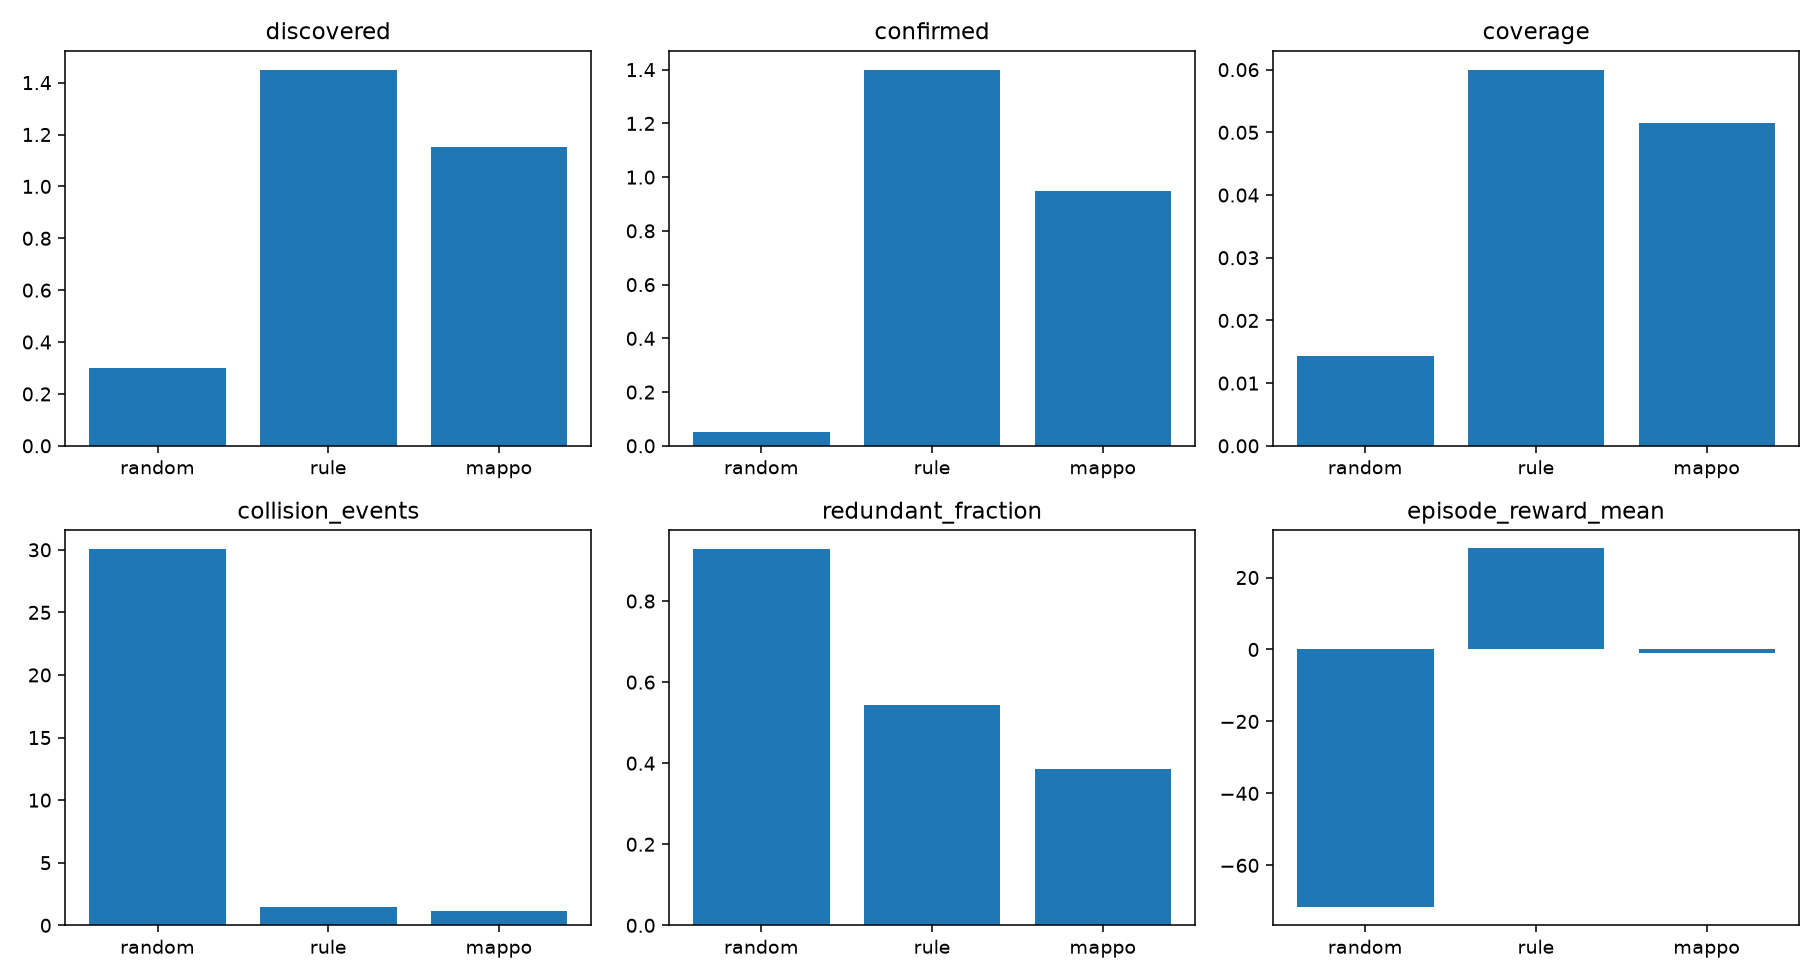

The file beside this chart, header and first rows:
policy, discovered, confirmed, collision_events, coverage, mission_time_s, redundant_fraction, episode_reward_mean, env_sps
random, 0.3, 0.05, 30.05, 0.0144, 240.0, 0.928, -71.69, 830.6
rule, 1.45, 1.4, 1.5, 0.06, 240.0, 0.5445, 28.12, 281.5
mappo, 1.15, 0.95, 1.15, 0.0515, 240.0, 0.3856, -1.066, 420.0
